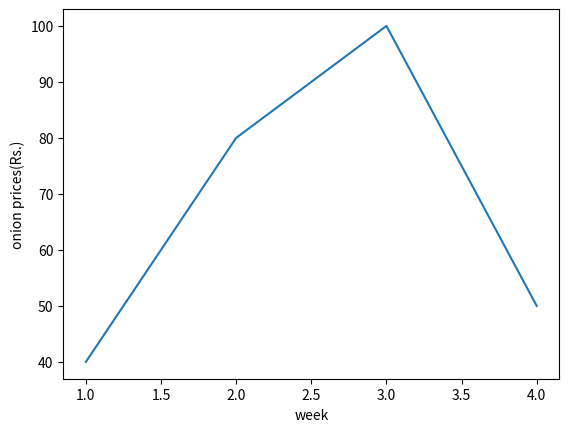

Write the Python code that produced this figure.
#WAP to plot a line chart to depict the changing weekly onion prices for four weeks
import matplotlib.pyplot as plt
week=[1,2,3,4]
prices=[40,80,100,50,]#onion prices

#plotting line graph
plt.plot(week,prices)
plt.xlabel('week')
plt.ylabel('onion prices(Rs.)')
plt.show()